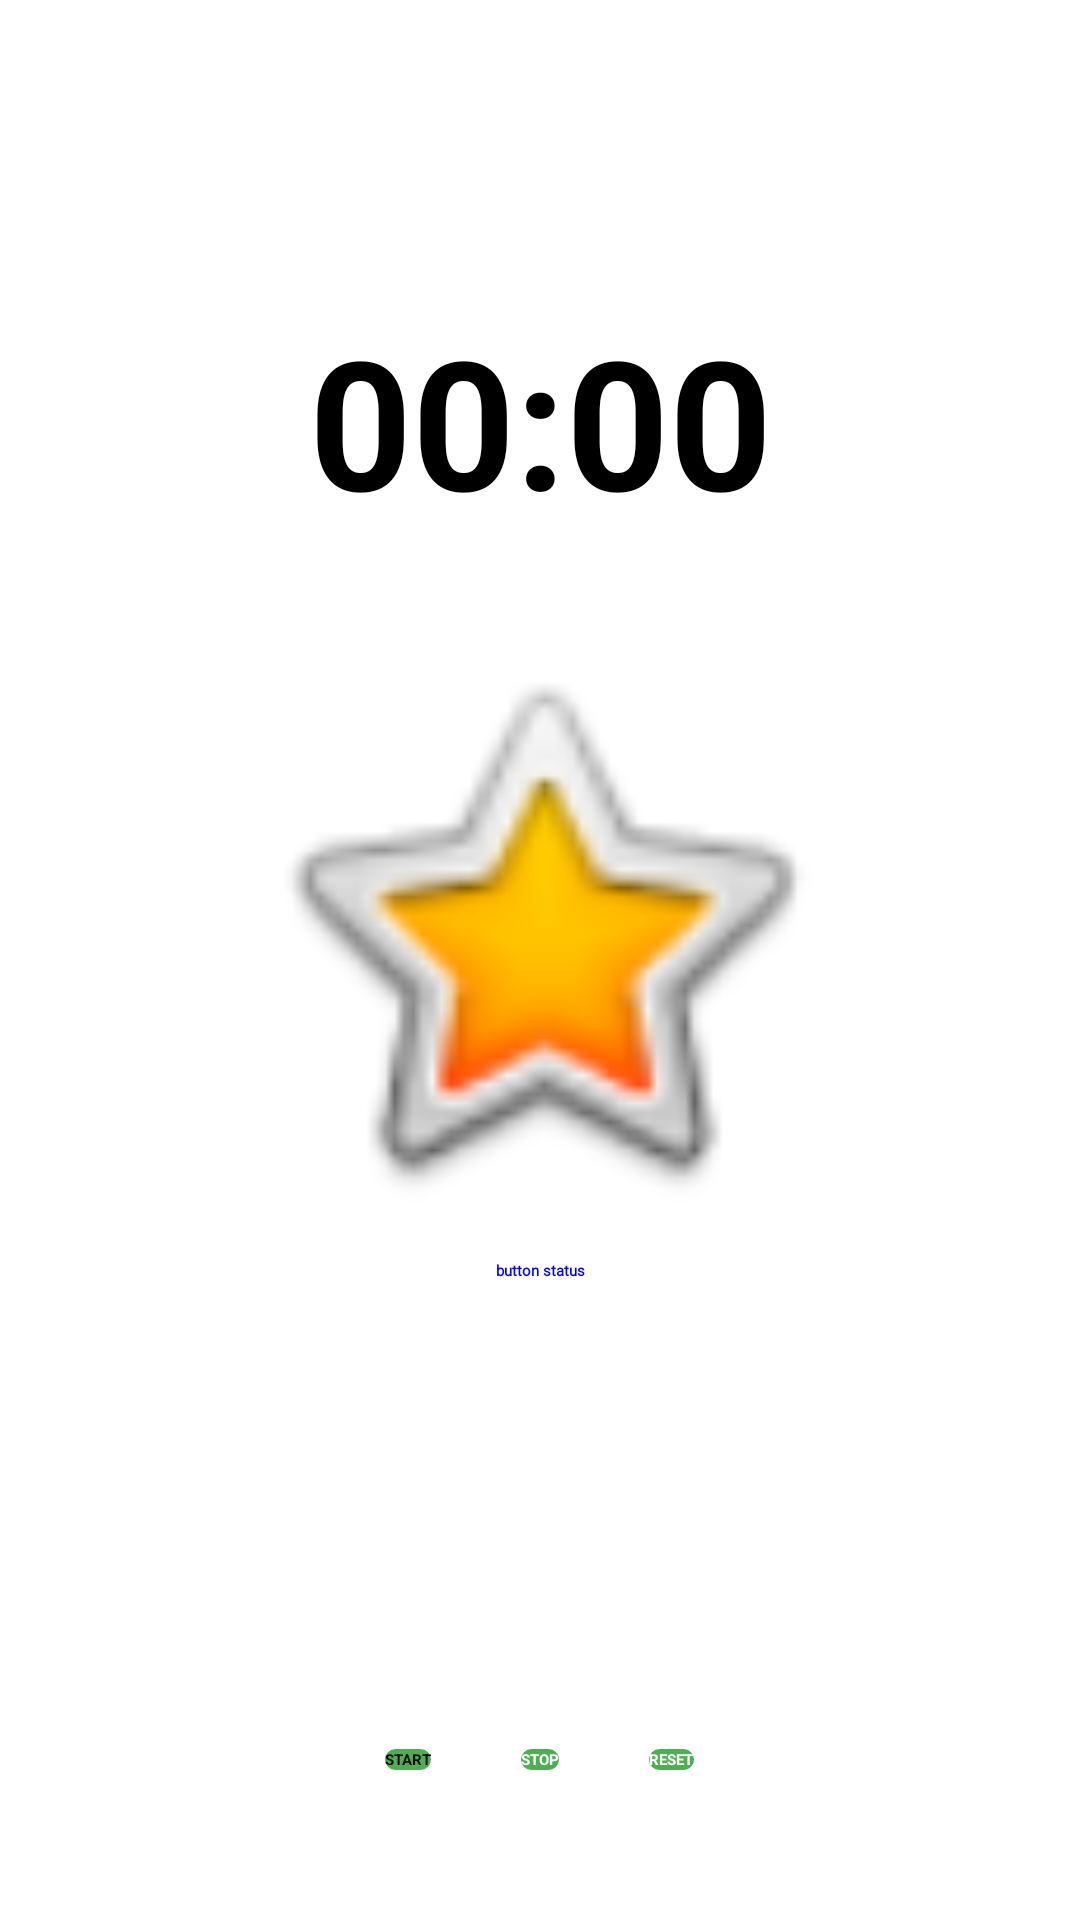

The Android layout XML behind this screen, and the referenced resources:
<!-- AndroidManifest.xml: application theme Theme.AndroidFirst -->
<!-- res/layout/activity_main5.xml -->
<?xml version="1.0" encoding="utf-8"?>
<RelativeLayout xmlns:android="http://schemas.android.com/apk/res/android"
    xmlns:app="http://schemas.android.com/apk/res-auto"
    xmlns:tools="http://schemas.android.com/tools"
    android:layout_width="match_parent"
    android:layout_height="match_parent"
    tools:context=".MainActivity5">

    <Chronometer
        android:id="@+id/chronometer"
        android:layout_width="match_parent"
        android:layout_height="wrap_content"
        android:layout_marginTop="100dp"
        android:gravity="center_horizontal"
        android:textSize="60sp"
        android:textStyle="bold" />

    <ImageView
        android:id="@+id/ivPicture2"
        android:layout_width="200dp"
        android:layout_height="200dp"
        android:layout_below="@id/chronometer"
        android:layout_centerHorizontal="true"
        android:layout_marginTop="30dp"
        android:src="@android:drawable/btn_star_big_on" />

    <TextView
        android:id="@+id/tvMessage"
        style="@style/MyTextStyleSub"
        android:layout_width="match_parent"
        android:layout_height="wrap_content"
        android:layout_below="@+id/ivPicture2"
        android:layout_margin="10dp"
        android:background="@color/txt_bg_color"
        android:gravity="center_horizontal"
        android:text="button status"
        android:fontFamily="@font/pacifico"
        android:textStyle="bold" />

    <LinearLayout
        android:layout_width="match_parent"
        android:layout_height="wrap_content"
        android:layout_alignParentBottom="true"
        android:layout_marginBottom="50dp"
        android:gravity="center_horizontal">

        <Button
            android:id="@+id/btnStart"
            android:layout_width="wrap_content"
            android:layout_height="wrap_content"
            android:background="@drawable/round_button"
            android:text="@string/btn_Start"
            android:textColor="@color/button_color"
            android:textSize="@dimen/txt_size_medium"
            android:textStyle="bold" />

        <Button
            android:id="@+id/btnStop"
            android:layout_width="wrap_content"
            android:layout_height="wrap_content"
            android:layout_marginLeft="30dp"
            android:background="@drawable/round_button"
            android:enabled="false"
            android:text="@string/btn_Stop"
            android:textColor="#FFFFFF"
            android:textSize="@dimen/txt_size_medium"
            android:textStyle="bold" />

        <Button
            android:id="@+id/btnReset"
            android:layout_width="wrap_content"
            android:layout_height="wrap_content"
            android:layout_marginLeft="30dp"
            android:background="@drawable/round_button"
            android:enabled="false"
            android:text="@string/btn_Reset"
            android:textColor="#FFFFFF"
            android:textSize="@dimen/txt_size_medium"
            android:textStyle="bold" />

    </LinearLayout>

</RelativeLayout>
<!-- resources referenced by this layout -->
<resources>
  <!-- drawable round_button (drawable) -->
  <?xml version="1.0" encoding="utf-8"?>
  <shape xmlns:android="http://schemas.android.com/apk/res/android"
      android:padding="10dp"
      android:shape="rectangle">
      <solid android:color="#4CAF50" />
      <corners
          android:bottomLeftRadius="30dp"
          android:bottomRightRadius="30dp"
          android:topLeftRadius="30dp"
          android:topRightRadius="30dp" />
  
  </shape>
  <string name="btn_Reset">RESET</string>
  <string name="btn_Start">START</string>
  <string name="btn_Stop">STOP</string>
  <style name="MyTextStyleSub" parent="MyTextStyle">
          <item name="android:textColor">#0000FF</item>
          <item name="android:background">@color/txt_bg_color</item>
      </style>
  <style name="MyTextStyle">
          <item name="android:textSize">@dimen/txt_size_small</item>
          <item name="android:textColor">@color/txt_color</item>
      </style>
</resources>
